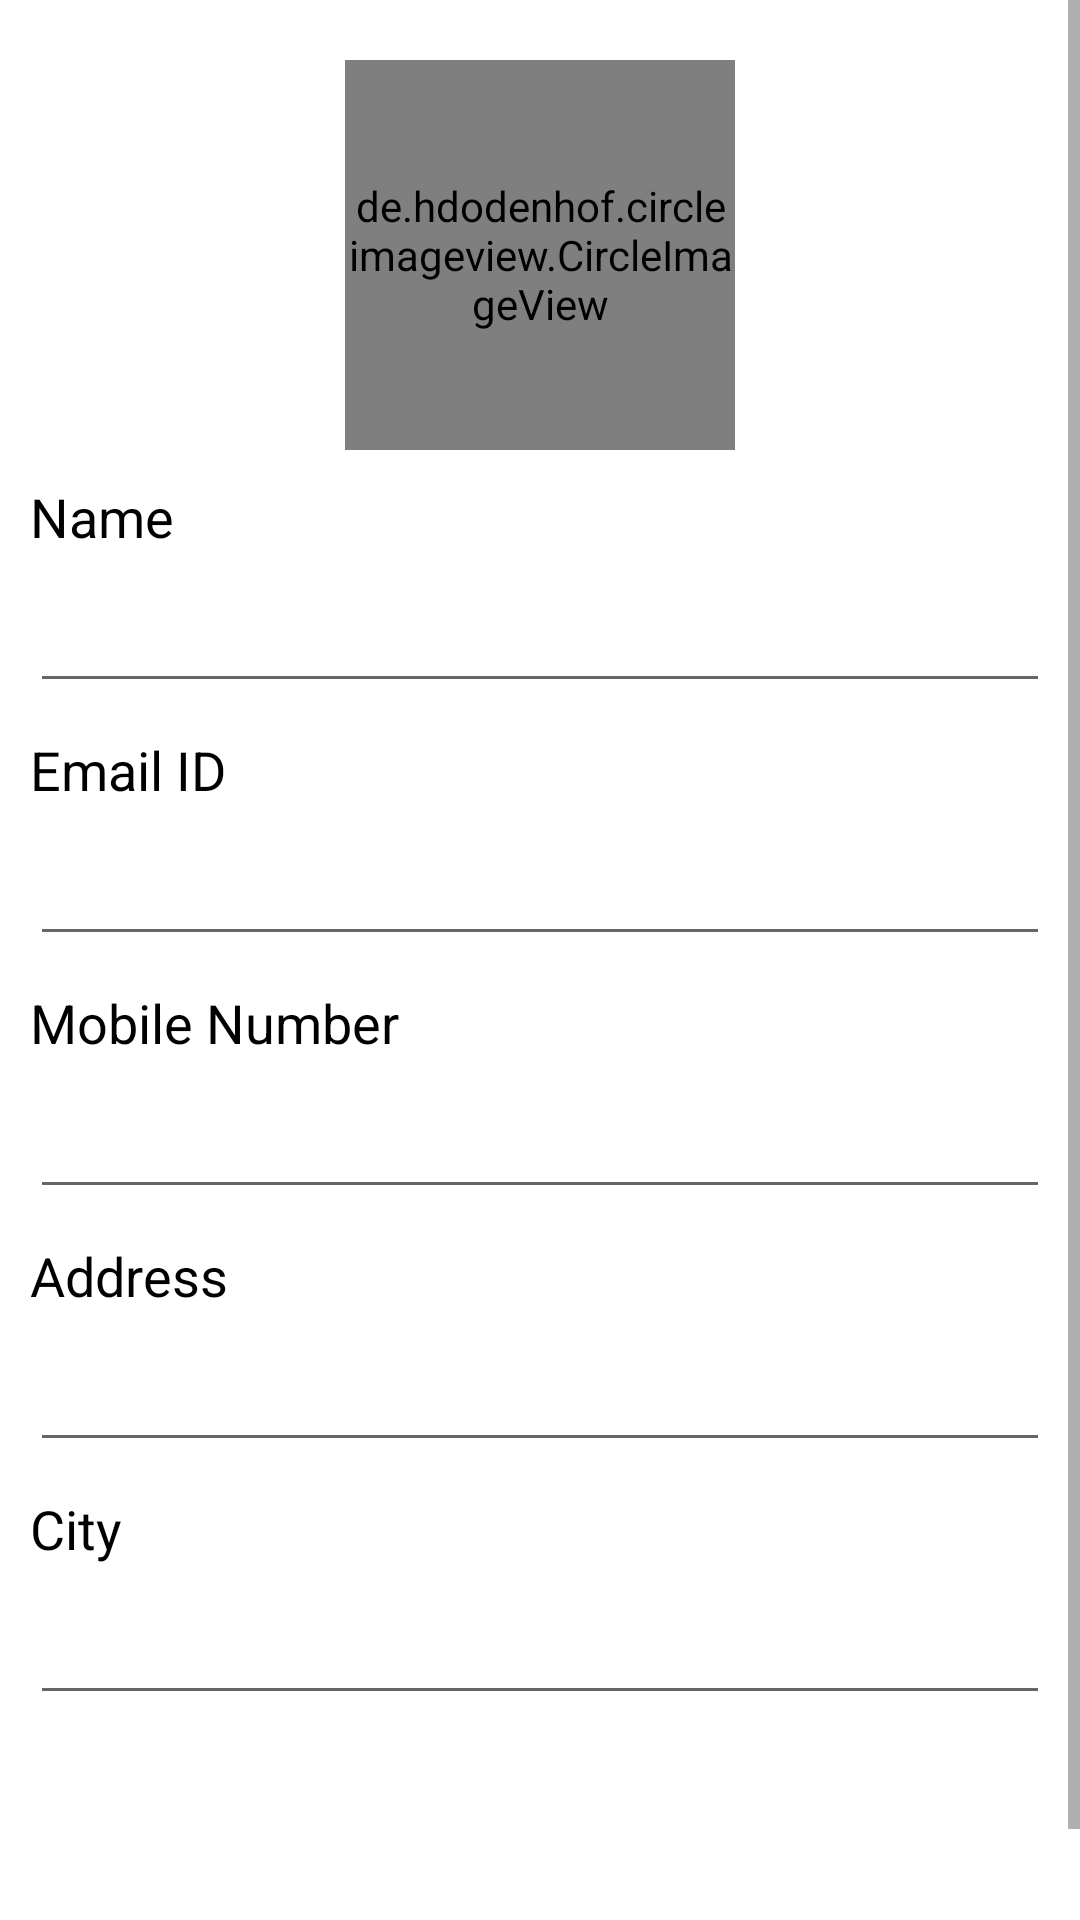

Android layout source for this screen:
<!-- AndroidManifest.xml: application theme AppTheme -->
<!-- res/layout/activity_add_profile.xml -->
<?xml version="1.0" encoding="utf-8"?>
<RelativeLayout xmlns:android="http://schemas.android.com/apk/res/android"
    xmlns:app="http://schemas.android.com/apk/res-auto"
    xmlns:tools="http://schemas.android.com/tools"
    android:layout_width="match_parent"
    android:layout_height="match_parent"
    android:id="@+id/frame_container"
    android:background="#fff"
    android:orientation="vertical"
    tools:context=".AddProfile">

    <ScrollView
        android:layout_width="match_parent"
        android:layout_height="wrap_content">


        <LinearLayout
            android:layout_width="match_parent"
            android:layout_height="wrap_content"
            android:orientation="vertical">

            <de.hdodenhof.circleimageview.CircleImageView
                xmlns:app="http://schemas.android.com/apk/res-auto"
                android:id="@+id/profile_image"
                android:layout_width="130dp"
                android:layout_height="130dp"
                android:src="@drawable/profile"
                app:civ_border_width="1dp"
                android:layout_marginTop="20dp"
                android:layout_gravity="center"
                app:civ_border_color="#FF000000"/>




            <TextView
                android:layout_width="match_parent"
                android:layout_height="wrap_content"
                android:layout_marginTop="10dp"
                android:layout_marginLeft="10dp"
                android:text="Name"
                android:textSize="18sp"
                android:textColor="#000000" />

            <EditText
                android:id="@+id/edt_name"
                android:layout_width="match_parent"
                android:layout_height="50dp"
                android:layout_marginLeft="10dp"
                android:layout_marginRight="10dp"/>

            <TextView
                android:layout_width="match_parent"
                android:layout_height="wrap_content"
                android:layout_marginTop="10dp"
                android:layout_marginLeft="10dp"
                android:text="Email ID"
                android:textSize="18sp"
                android:textColor="#000000" />

            <EditText
                android:id="@+id/edt_email"
                android:layout_width="match_parent"
                android:layout_height="50dp"
                android:layout_marginLeft="10dp"
                android:layout_marginRight="10dp"
                android:inputType="textEmailAddress"/>

            <TextView
                android:layout_width="match_parent"
                android:layout_height="wrap_content"
                android:layout_marginTop="10dp"
                android:layout_marginLeft="10dp"
                android:text="Mobile Number"
                android:textSize="18sp"
                android:textColor="#000000" />

            <EditText
                android:id="@+id/edt_mobile"
                android:layout_width="match_parent"
                android:layout_height="50dp"
                android:layout_marginLeft="10dp"
                android:layout_marginRight="10dp"
                android:inputType="number"
                android:maxLength="10"/>

            <TextView
                android:layout_width="match_parent"
                android:layout_height="wrap_content"
                android:layout_marginTop="10dp"
                android:layout_marginLeft="10dp"
                android:text="Address"
                android:textSize="18sp"
                android:textColor="#000000" />

            <EditText
                android:id="@+id/edt_address"
                android:layout_width="match_parent"
                android:layout_height="50dp"
                android:layout_marginLeft="10dp"
                android:layout_marginRight="10dp"/>

            <TextView
                android:layout_width="match_parent"
                android:layout_height="wrap_content"
                android:layout_marginTop="10dp"
                android:layout_marginLeft="10dp"
                android:text="City"
                android:textSize="18sp"
                android:textColor="#000000" />

            <EditText
                android:id="@+id/edt_city"
                android:layout_width="match_parent"
                android:layout_height="50dp"
                android:layout_marginLeft="10dp"
                android:layout_marginRight="10dp"/>

            <Button
                android:id="@+id/btn_profile"
                android:layout_width="match_parent"
                android:layout_height="50dp"
                android:layout_marginTop="25dp"
                android:layout_marginLeft="25dp"
                android:layout_marginRight="25dp"
                android:layout_marginBottom="25dp"
                android:text="Save"
                android:textAllCaps="false"
                android:textColor="#ffffff"
                android:background="@drawable/btn"
                android:textSize="18sp"/>



        </LinearLayout>

    </ScrollView>

</RelativeLayout>
<!-- resources referenced by this layout -->
<resources>
  <style name="AppTheme" parent="Theme.AppCompat.Light.NoActionBar">
          
          <item name="colorPrimary">@color/colorPrimary</item>
          <item name="colorPrimaryDark">@color/colorPrimaryDark</item>
          <item name="colorAccent">@color/colorAccent</item>
      </style>
  <color name="colorPrimary">#3F51B5</color>
  <color name="colorPrimaryDark">#303F9F</color>
  <color name="colorAccent">#FF4081</color>
</resources>
